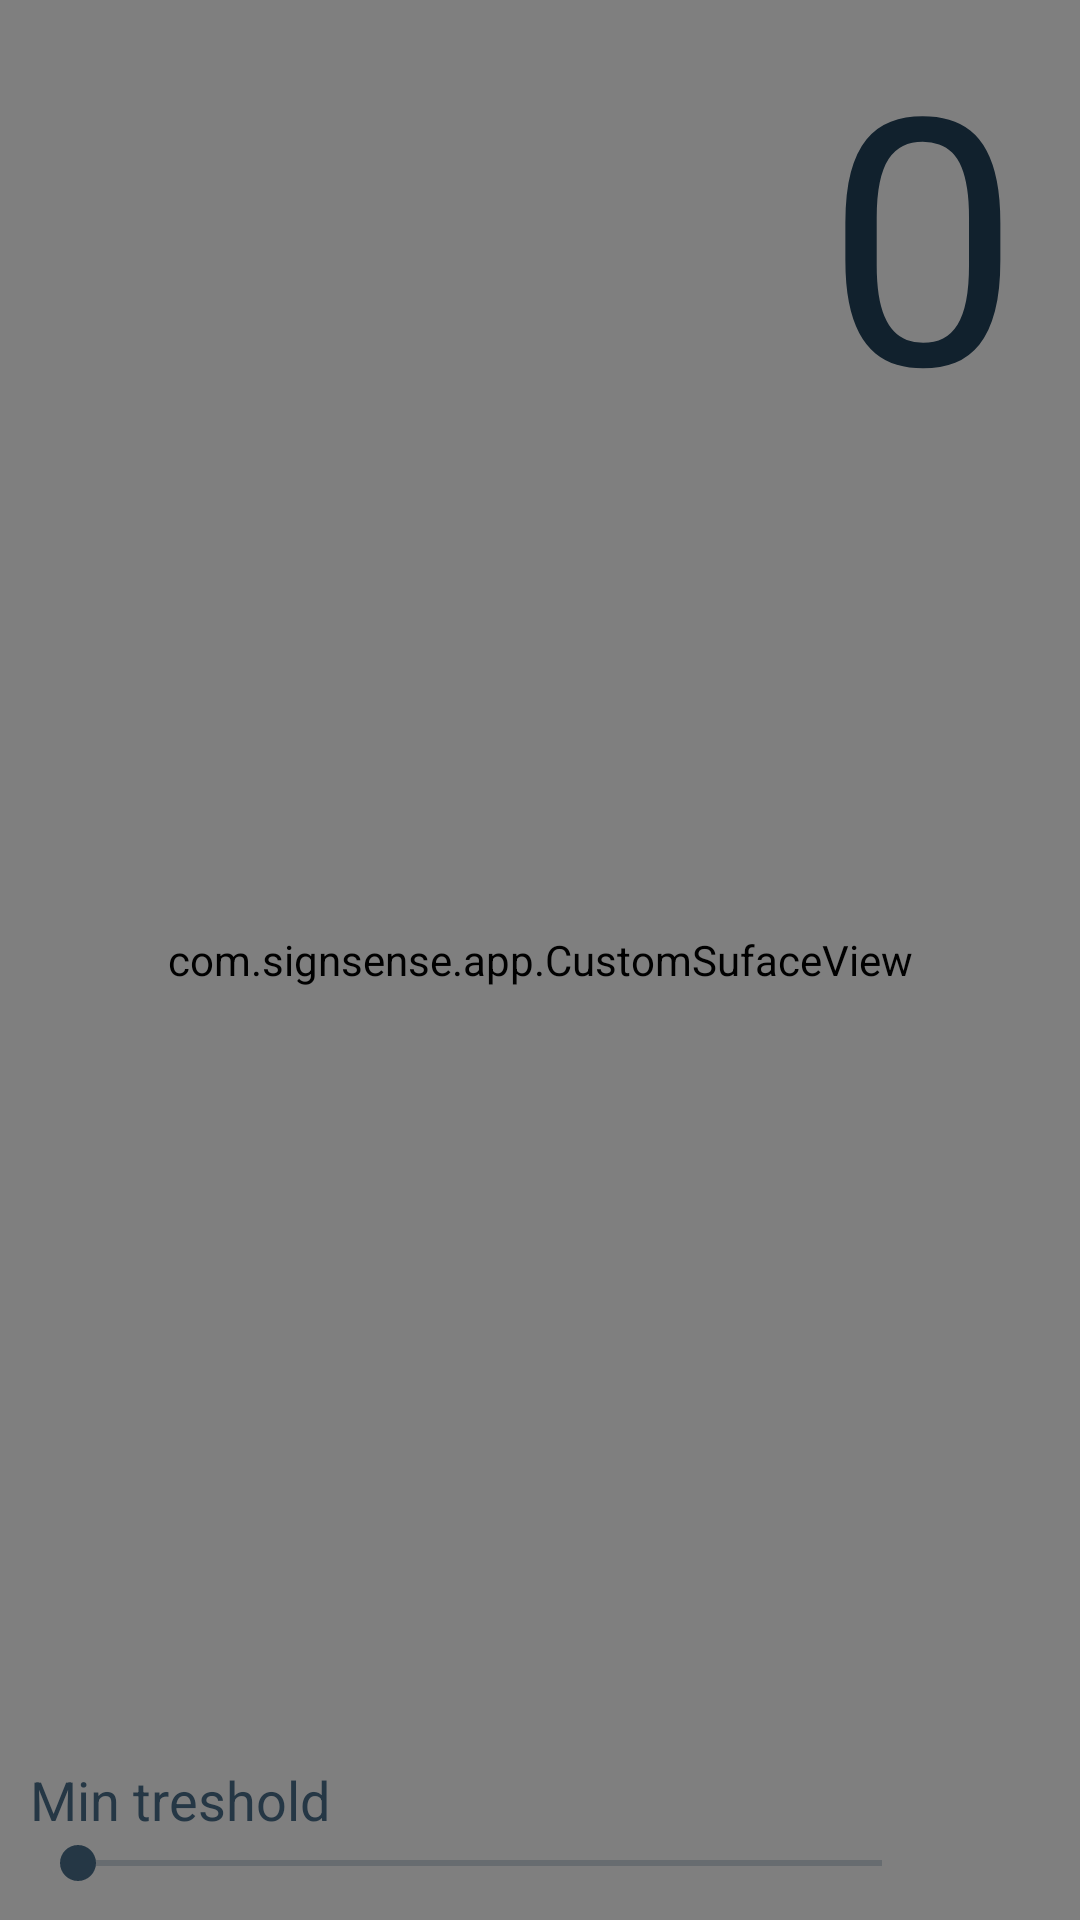

Android layout source for this screen:
<!-- AndroidManifest.xml: application theme Theme.SignSense.NoActionBar -->
<!-- res/layout/main_surface_view.xml -->
<LinearLayout xmlns:android="http://schemas.android.com/apk/res/android"
              xmlns:tools="http://schemas.android.com/tools"
              xmlns:opencv="http://schemas.android.com/apk/res-auto"
              android:layout_width="match_parent"
              android:layout_height="match_parent" >

    <RelativeLayout
            android:layout_width="match_parent"
            android:layout_height="match_parent"
            android:layout_weight="1" >

        <LinearLayout
                android:layout_width="match_parent"
                android:layout_height="match_parent"
                android:layout_weight="1"
                android:gravity="top"
                android:orientation="vertical" >

            
            <com.signsense.app.CustomSufaceView
                    android:id="@+id/main_surface_view"
                    android:layout_width="fill_parent"
                    android:layout_height="fill_parent"
                    opencv:camera_id="any"
                    opencv:show_fps="true" />
        </LinearLayout>

        <RelativeLayout
                android:layout_width="match_parent"
                android:layout_height="match_parent"
                android:layout_alignParentLeft="false"
                android:layout_alignParentTop="false"
                android:layout_centerVertical="false" >

            <LinearLayout
                    android:layout_width="wrap_content"
                    android:layout_height="wrap_content"
                    android:layout_alignParentBottom="true"
                    android:gravity="bottom"
                    android:orientation="vertical"
                    android:paddingBottom="10dp"
                    android:paddingLeft="10dp" >

                <LinearLayout
                        android:layout_width="wrap_content"
                        android:layout_height="wrap_content" >

                    <TextView
                            android:id="@+id/textView1"
                            android:layout_width="wrap_content"
                            android:layout_height="wrap_content"
                            android:text="Min treshold"
                            android:textAppearance="?android:attr/textAppearanceMedium" />

                    <TextView
                            android:id="@+id/textView3"
                            android:layout_width="wrap_content"
                            android:layout_height="wrap_content"
                            android:paddingLeft="5dp"
                            android:textAppearance="?android:attr/textAppearanceMedium" />

                </LinearLayout>

                <SeekBar
                        android:id="@+id/seekBar1"
                        android:layout_width="300dp"
                        android:layout_height="wrap_content"
                        android:layout_weight="1"
                        android:max="30000" />

            </LinearLayout>

            <TextView
                    android:id="@+id/numberOfFingers"
                    android:layout_width="wrap_content"
                    android:layout_height="wrap_content"
                    android:layout_alignParentRight="true"
                    android:layout_alignParentTop="true"
                    android:paddingRight="20dp"
                    android:text="0"
                    android:textAppearance="?android:attr/textAppearanceLarge"
                    android:textSize="115dp" />

        </RelativeLayout>

    </RelativeLayout>

</LinearLayout>
<!-- resources referenced by this layout -->
<resources>
  <style name="Theme.SignSense.NoActionBar">
          <item name="windowActionBar">false</item>
          <item name="windowNoTitle">true</item>
  
          <item name="background">@color/primary_bg</item>
  
          
          <item name="colorPrimary">@color/primary</item>
          <item name="colorPrimaryDark">@color/highlight</item>
          <item name="colorPrimaryVariant">@color/primary_accent</item>
          <item name="colorOnPrimary">@color/primary_bg</item>
          
          <item name="colorSecondary">@color/secondary</item>
          <item name="colorSecondaryVariant">@color/secondary_accent</item>
          <item name="colorOnSecondary">@color/highlight</item>
          <item name="colorAccent">@color/secondary_accent</item>
          
          <item name="android:statusBarColor">?attr/colorOnPrimary</item>
          
          <item name="android:textColorPrimary">@color/secondary</item>
          <item name="android:textColorSecondary">@color/secondary_accent</item>
          <item name="android:textColorTertiary">@color/highlight</item>
      </style>
  <color name="primary_bg">#D6DEDC</color>
  <color name="primary">#CCD0CF</color>
  <color name="highlight">#4A5C6A</color>
  <color name="primary_accent">#9BA8AB</color>
  <color name="secondary">#11212D</color>
  <color name="secondary_accent">#253745</color>
</resources>
